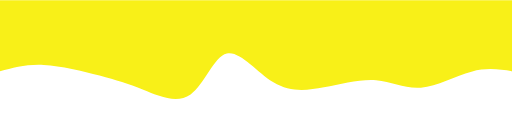
t = 0.00 s
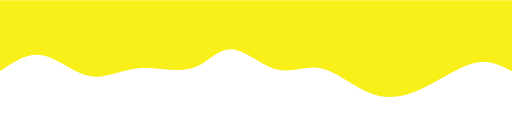
t = 0.75 s
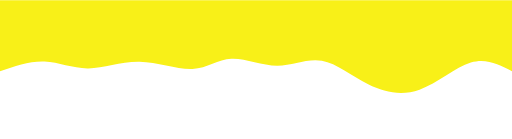
t = 1.25 s
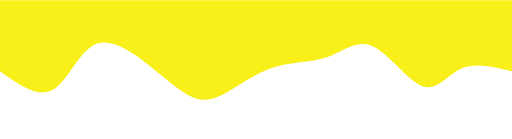
t = 2.00 s
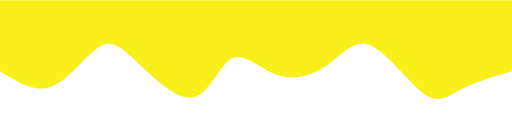
t = 2.75 s
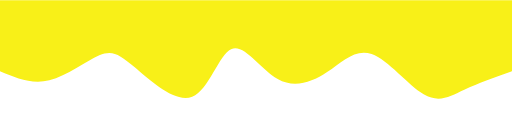
t = 3.25 s

The animated SVG that drew these frames (rendered in a browser with its animation timeline set to each time). Animation: 1 CSS @keyframes rule; one cycle of 4.00 s, repeats indefinitely.

<svg width="100%" height="100%" id="svg" viewBox="0 0 1440 390" xmlns="http://www.w3.org/2000/svg" class="transition duration-300 ease-in-out delay-150"><style>
          .path-0{
            animation:pathAnim-0 4s;
            animation-timing-function: linear;
            animation-iteration-count: infinite;
          }
          @keyframes pathAnim-0{
            0%{
              d: path("M 0,400 C 0,400 0,200 0,200 C 34.973241559076286,205.43843221141844 69.94648311815257,210.87686442283686 114,199 C 158.05351688184743,187.12313557716314 211.18730908646603,157.93097452007106 256,154 C 300.81269091353397,150.06902547992894 337.30428053598337,171.39923749687898 382,175 C 426.69571946401663,178.60076250312102 479.5955687696005,164.47207549241304 529,155 C 578.4044312303995,145.52792450758696 624.3134443856148,140.71246053346886 671,169 C 717.6865556143852,197.28753946653114 765.1506536879403,258.6780823737115 802,250 C 838.8493463120597,241.32191762628847 865.0839408626236,162.57520997168507 904,135 C 942.9160591373764,107.42479002831494 994.5135828615648,131.02107773954836 1037,148 C 1079.4864171384352,164.97892226045164 1112.8617276911173,175.3404790701216 1160,188 C 1207.1382723088827,200.6595209298784 1268.0395063739663,215.61700597996526 1317,218 C 1365.9604936260337,220.38299402003474 1402.980246813017,210.19149701001737 1440,200 C 1440,200 1440,400 1440,400 Z");
            }
            25%{
              d: path("M 0,400 C 0,400 0,200 0,200 C 31.116728850986064,220.9390156874481 62.23345770197213,241.87803137489618 107,230 C 151.76654229802787,218.12196862510382 210.1828980430975,173.42689018786336 263,145 C 315.8171019569025,116.57310981213664 363.03495012563775,104.41440787365042 409,128 C 454.96504987436225,151.58559212634958 499.67730145435166,210.91547831753493 540,226 C 580.3226985456483,241.08452168246507 616.2558440569557,211.9236788562099 658,217 C 699.7441559430443,222.0763211437901 747.2993223178253,261.3898062576255 786,266 C 824.7006776821747,270.6101937423745 854.5468666717429,240.5170961132882 899,233 C 943.4531333282571,225.4829038867118 1002.513210995203,240.54180928922173 1055,229 C 1107.486789004797,217.45819071077827 1153.400289347445,179.3156667298249 1197,186 C 1240.599710652555,192.6843332701751 1281.8856316150157,244.1955237914786 1322,254 C 1362.1143683849843,263.8044762085214 1401.057184192492,231.9022381042607 1440,200 C 1440,200 1440,400 1440,400 Z");
            }
            50%{
              d: path("M 0,400 C 0,400 0,200 0,200 C 51.13741170387395,212.6600734170446 102.2748234077479,225.32014683408917 142,208 C 181.7251765922521,190.67985316591083 210.0381180728823,143.37948608068794 251,158 C 291.9618819271177,172.62051391931206 345.57270430072305,249.16190884315915 391,270 C 436.42729569927695,290.83809115684085 473.67106472422574,255.97287854667545 519,240 C 564.3289352757743,224.02712145332455 617.7430368023743,226.94657697013912 667,212 C 716.2569631976257,197.05342302986088 761.3567880662772,164.24081357276802 798,143 C 834.6432119337228,121.75918642723198 862.8298109325169,112.09016873878872 898,127 C 933.1701890674831,141.90983126121128 975.3239682036551,181.39851147207725 1025,220 C 1074.676031796345,258.60148852792275 1131.8743162528622,296.31578537290227 1176,274 C 1220.1256837471378,251.68421462709776 1251.1787667848967,169.33834703631365 1293,147 C 1334.8212332151033,124.66165296368635 1387.4106166075517,162.3308264818432 1440,200 C 1440,200 1440,400 1440,400 Z");
            }
            75%{
              d: path("M 0,400 C 0,400 0,200 0,200 C 51.62255918430229,175.78576247655914 103.24511836860458,151.57152495311828 141,131 C 178.75488163139542,110.42847504688173 202.64208570988404,93.49966266408603 246,129 C 289.35791429011596,164.50033733591397 352.1865387918593,252.4298243905376 399,273 C 445.8134612081407,293.5701756094624 476.6117591226787,246.7810397737636 517,212 C 557.3882408773213,177.2189602262364 607.366424717426,154.44601651440806 655,181 C 702.633575282574,207.55398348559194 747.9225420076178,283.43489416860416 784,267 C 820.0774579923822,250.5651058313958 846.9434072521025,141.8144068111751 898,126 C 949.0565927478975,110.18559318882488 1024.3038289839726,187.3074785866953 1069,232 C 1113.6961710160274,276.6925214133047 1127.8412768120074,288.9556788420436 1161,264 C 1194.1587231879926,239.0443211579564 1246.3310637679979,176.8698060451304 1296,160 C 1345.6689362320021,143.1301939548696 1392.834468116001,171.5650969774348 1440,200 C 1440,200 1440,400 1440,400 Z");
            }
            100%{
              d: path("M 0,400 C 0,400 0,200 0,200 C 34.973241559076286,205.43843221141844 69.94648311815257,210.87686442283686 114,199 C 158.05351688184743,187.12313557716314 211.18730908646603,157.93097452007106 256,154 C 300.81269091353397,150.06902547992894 337.30428053598337,171.39923749687898 382,175 C 426.69571946401663,178.60076250312102 479.5955687696005,164.47207549241304 529,155 C 578.4044312303995,145.52792450758696 624.3134443856148,140.71246053346886 671,169 C 717.6865556143852,197.28753946653114 765.1506536879403,258.6780823737115 802,250 C 838.8493463120597,241.32191762628847 865.0839408626236,162.57520997168507 904,135 C 942.9160591373764,107.42479002831494 994.5135828615648,131.02107773954836 1037,148 C 1079.4864171384352,164.97892226045164 1112.8617276911173,175.3404790701216 1160,188 C 1207.1382723088827,200.6595209298784 1268.0395063739663,215.61700597996526 1317,218 C 1365.9604936260337,220.38299402003474 1402.980246813017,210.19149701001737 1440,200 C 1440,200 1440,400 1440,400 Z");
            }
          }</style><path d="M 0,400 C 0,400 0,200 0,200 C 34.973241559076286,205.43843221141844 69.94648311815257,210.87686442283686 114,199 C 158.05351688184743,187.12313557716314 211.18730908646603,157.93097452007106 256,154 C 300.81269091353397,150.06902547992894 337.30428053598337,171.39923749687898 382,175 C 426.69571946401663,178.60076250312102 479.5955687696005,164.47207549241304 529,155 C 578.4044312303995,145.52792450758696 624.3134443856148,140.71246053346886 671,169 C 717.6865556143852,197.28753946653114 765.1506536879403,258.6780823737115 802,250 C 838.8493463120597,241.32191762628847 865.0839408626236,162.57520997168507 904,135 C 942.9160591373764,107.42479002831494 994.5135828615648,131.02107773954836 1037,148 C 1079.4864171384352,164.97892226045164 1112.8617276911173,175.3404790701216 1160,188 C 1207.1382723088827,200.6595209298784 1268.0395063739663,215.61700597996526 1317,218 C 1365.9604936260337,220.38299402003474 1402.980246813017,210.19149701001737 1440,200 C 1440,200 1440,400 1440,400 Z" stroke="none" stroke-width="0" fill="#f8f018" fill-opacity="1" class="transition-all duration-300 ease-in-out delay-150 path-0" transform="rotate(-180 720 200)"></path></svg>